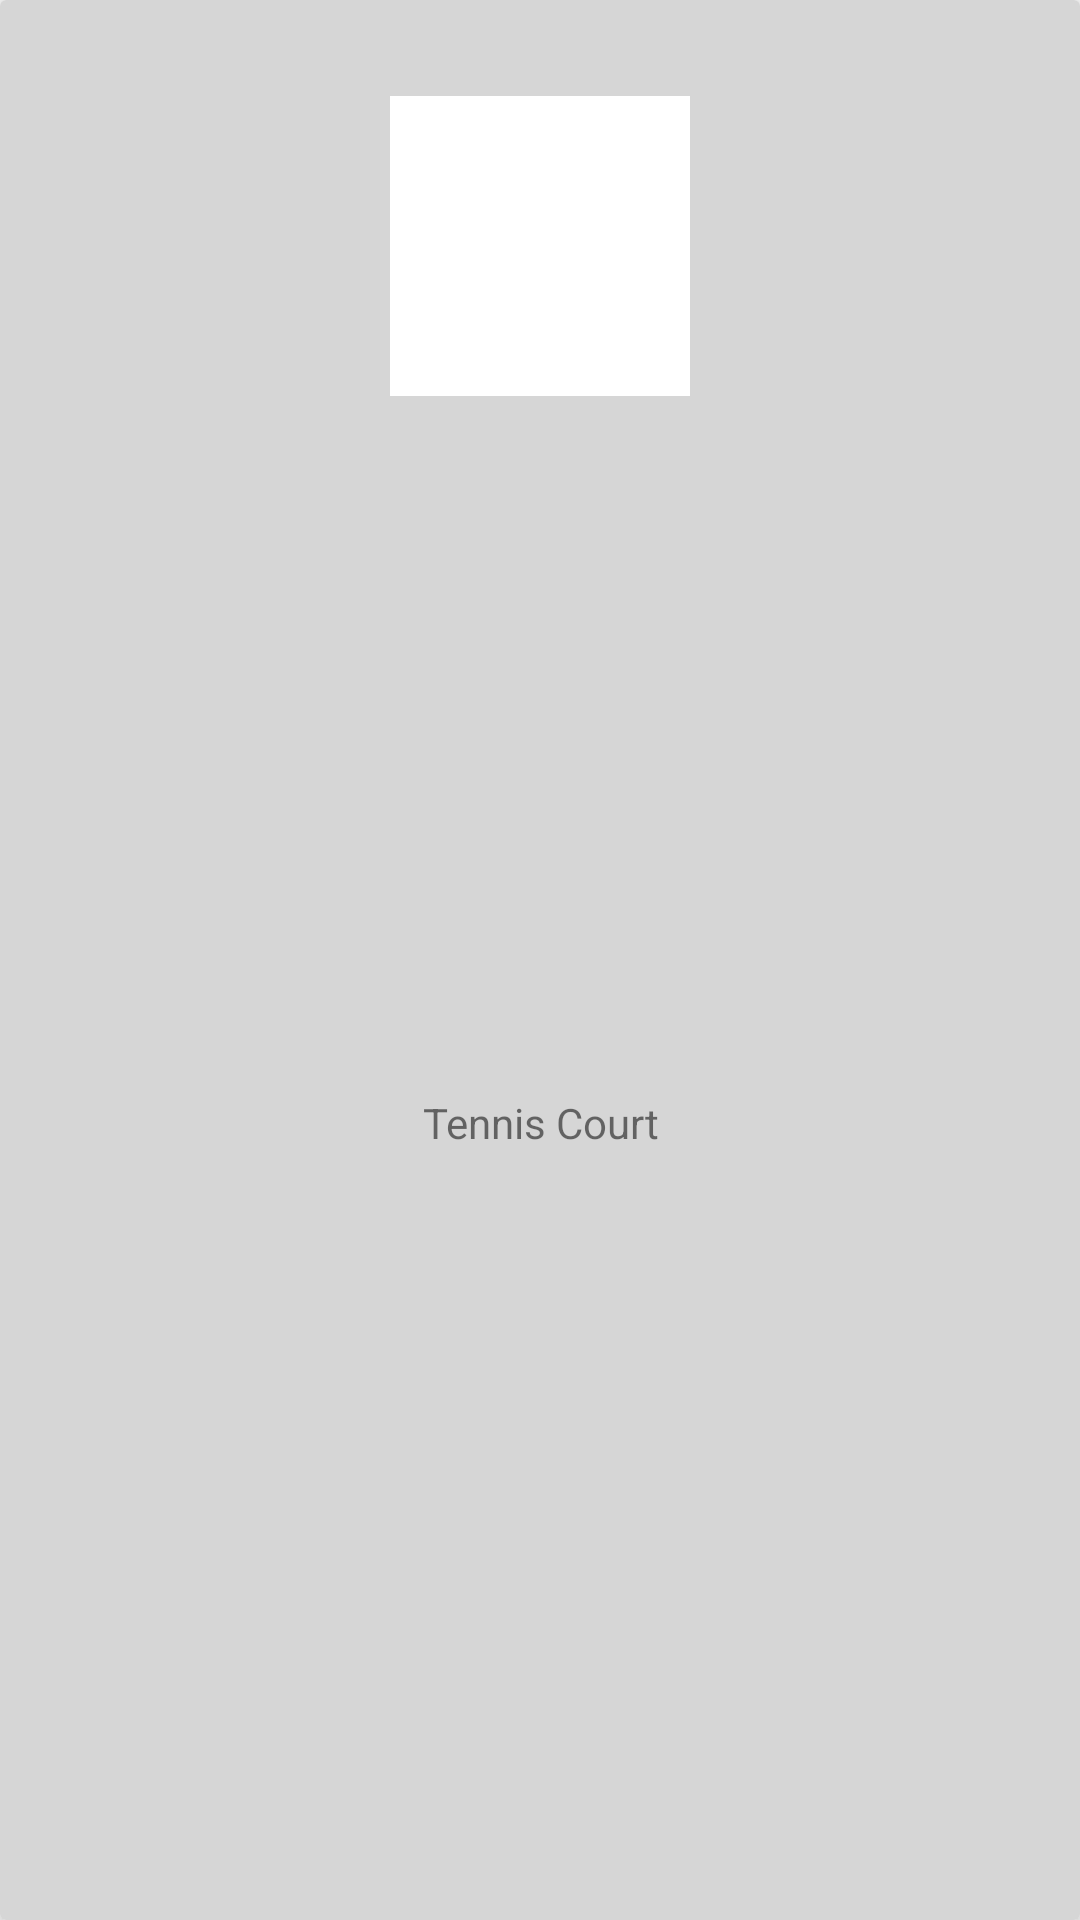

Produce the Android XML layout that renders to this screen, including the resource entries it uses.
<!-- AndroidManifest.xml: application theme Theme.AddaBooking -->
<!-- res/layout/facility_card.xml -->
<?xml version="1.0" encoding="utf-8"?>
<androidx.cardview.widget.CardView xmlns:android="http://schemas.android.com/apk/res/android"
    xmlns:app="http://schemas.android.com/apk/res-auto"
    xmlns:tools="http://schemas.android.com/tools"
    android:id="@+id/parent"
    android:layout_width="match_parent"
    android:layout_height="wrap_content"
    android:layout_marginTop="1dp"
    android:clickable="true"
    android:focusable="true"
    app:cardElevation="8dp">

    <androidx.constraintlayout.widget.ConstraintLayout
        android:id="@+id/container"
        android:layout_width="match_parent"
        android:layout_height="match_parent"
        android:background="#D6D6D6"
        android:clickable="true"
        android:focusable="true">

        <com.google.android.material.imageview.ShapeableImageView
            android:id="@+id/image"
            android:layout_width="100dp"
            android:layout_height="100dp"
            android:layout_marginTop="32dp"
            android:background="@color/white"
            android:scaleType="fitXY"
            android:src="@drawable/ic_tennis"
            app:layout_constraintEnd_toEndOf="parent"
            app:layout_constraintStart_toStartOf="parent"
            app:layout_constraintTop_toTopOf="parent"
            app:shapeAppearanceOverlay="@style/circularImageView" />

        <TextView
            android:layout_width="wrap_content"
            android:layout_height="wrap_content"
            android:id="@+id/facility_name"
            android:layout_marginTop="8dp"
            android:layout_marginBottom="32dp"
            android:textAlignment="center"
            app:layout_constraintBottom_toBottomOf="parent"
            app:layout_constraintEnd_toEndOf="parent"
            app:layout_constraintStart_toStartOf="parent"
            app:layout_constraintTop_toBottomOf="@id/image"
            android:text="@string/tennis_court"/>

    </androidx.constraintlayout.widget.ConstraintLayout>

</androidx.cardview.widget.CardView>
<!-- resources referenced by this layout -->
<resources>
  <string name="tennis_court">Tennis Court</string>
  <style name="Theme.AddaBooking" parent="Theme.MaterialComponents.DayNight.DarkActionBar" />
  <!-- not gathered from this repository: default colours our renderer supplied (Android Studio template values) -->
  <color name="white">#FFFFFFFF</color>
</resources>
